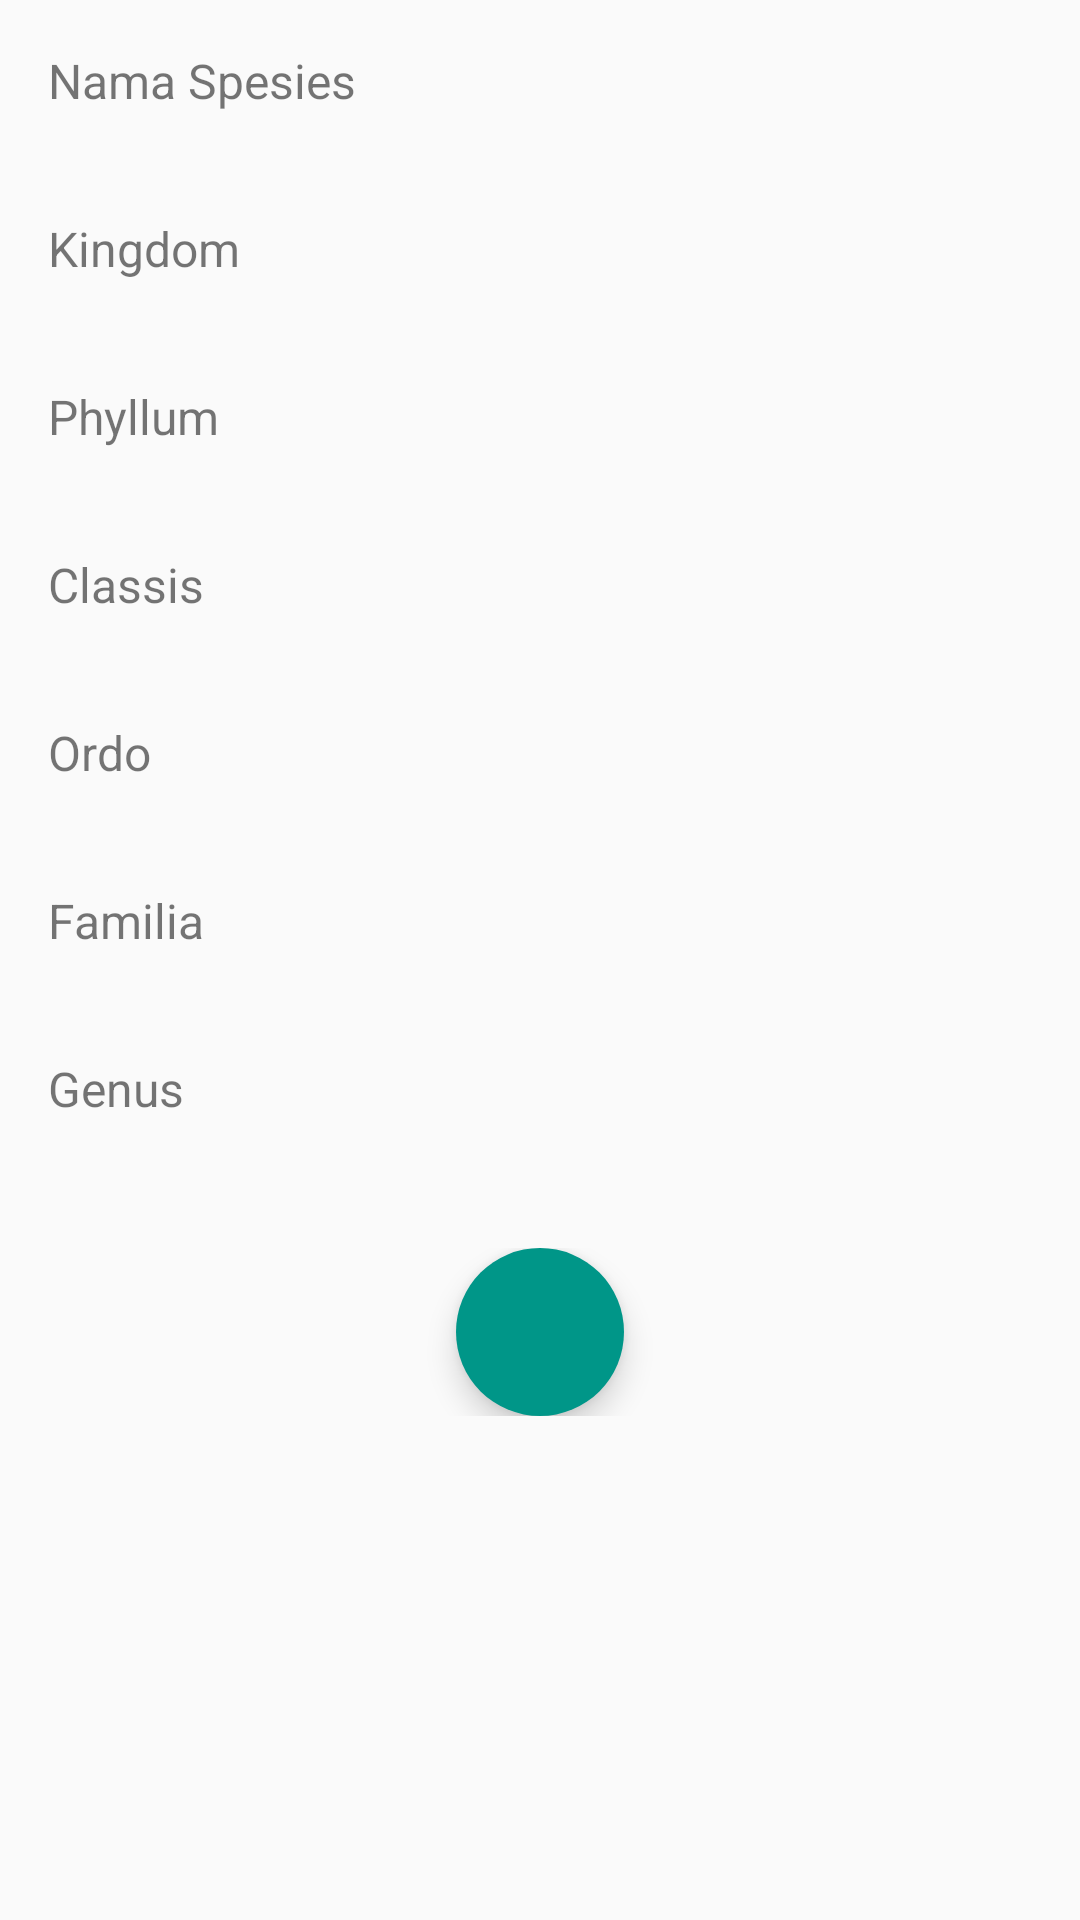

Reconstruct the res/layout file that produces this screen, plus the resources it refers to.
<!-- AndroidManifest.xml: application theme AppTheme.NoActionBar -->
<!-- res/layout/activity_add_species1.xml -->
<?xml version="1.0" encoding="utf-8"?>
<android.support.design.widget.CoordinatorLayout
    xmlns:android="http://schemas.android.com/apk/res/android"
    xmlns:app="http://schemas.android.com/apk/res-auto"
    android:id="@+id/activity_form_tambah_konsultasi"
    android:layout_width="match_parent"
    android:layout_height="match_parent"
    android:padding="16dp">


    <LinearLayout
        android:layout_width="match_parent"
        android:layout_height="match_parent"
        android:orientation="vertical">

        <TextView
            android:id="@+id/label_title1"
            android:layout_width="wrap_content"
            android:layout_height="wrap_content"
            android:text="Nama Spesies"
            android:textSize="16sp" />

        <EditText
            android:id="@+id/ETspesies"
            android:background="@drawable/border_add_post"
            android:layout_width="match_parent"
            android:maxLines="2"
            android:singleLine="true"
            android:padding="5dp"
            android:layout_height="wrap_content"
            android:maxLength="70"/>

        <TextView
            android:id="@+id/label_title2"
            android:layout_width="wrap_content"
            android:layout_height="wrap_content"
            android:text="Kingdom"
            android:textSize="16sp" />

        <EditText
            android:id="@+id/ETKingdom"
            android:background="@drawable/border_add_post"
            android:layout_width="match_parent"
            android:maxLines="2"
            android:singleLine="true"
            android:padding="5dp"
            android:layout_height="wrap_content"
            android:maxLength="70"/>

        <TextView
            android:id="@+id/label_title3"
            android:layout_width="wrap_content"
            android:layout_height="wrap_content"
            android:text="Phyllum"
            android:textSize="16sp" />

        <EditText
            android:id="@+id/ETPhyllum"
            android:background="@drawable/border_add_post"
            android:layout_width="match_parent"
            android:maxLines="2"
            android:singleLine="true"
            android:padding="5dp"
            android:layout_height="wrap_content"
            android:maxLength="70"/>

        <TextView
            android:id="@+id/label_title5"
            android:layout_width="wrap_content"
            android:layout_height="wrap_content"
            android:text="Classis"
            android:textSize="16sp" />

        <EditText
            android:id="@+id/ETClassis"
            android:background="@drawable/border_add_post"
            android:layout_width="match_parent"
            android:maxLines="2"
            android:singleLine="true"
            android:padding="5dp"
            android:layout_height="wrap_content"
            android:maxLength="70"/>

        <TextView
            android:id="@+id/label_titl4e"
            android:layout_width="wrap_content"
            android:layout_height="wrap_content"
            android:text="Ordo"
            android:textSize="16sp" />

        <EditText
            android:id="@+id/ETOrdo"
            android:background="@drawable/border_add_post"
            android:layout_width="match_parent"
            android:maxLines="2"
            android:singleLine="true"
            android:padding="5dp"
            android:layout_height="wrap_content"
            android:maxLength="70"/>

        <TextView
            android:id="@+id/label_title6"
            android:layout_width="wrap_content"
            android:layout_height="wrap_content"
            android:text="Familia"
            android:textSize="16sp" />

        <EditText
            android:id="@+id/ETFamilia"
            android:background="@drawable/border_add_post"
            android:layout_width="match_parent"
            android:maxLines="2"
            android:singleLine="true"
            android:padding="5dp"
            android:layout_height="wrap_content"
            android:maxLength="70"/>

        <TextView
            android:id="@+id/label_title7"
            android:layout_width="wrap_content"
            android:layout_height="wrap_content"
            android:text="Genus"
            android:textSize="16sp" />

        <EditText
            android:id="@+id/ETGenus"
            android:background="@drawable/border_add_post"
            android:layout_width="match_parent"
            android:maxLines="2"
            android:singleLine="true"
            android:padding="5dp"
            android:layout_height="wrap_content"
            android:maxLength="70"/>







        <LinearLayout
            android:layout_width="match_parent"
            android:layout_height="wrap_content"
            android:layout_marginTop="8dp"
            android:gravity="center">
\

            <android.support.design.widget.FloatingActionButton
                android:id="@+id/fabnext"
                android:layout_width="wrap_content"
                android:layout_height="wrap_content"
                android:layout_alignParentRight="true"
                android:layout_centerVertical="true"
                android:layout_gravity="right"
                android:backgroundTint="@color/colorPrimary"
                android:onClick="fabNext"
                android:src="@drawable/ic_send_black_24dp"
                app:borderWidth="0dp"
                app:fabSize="normal" />

        </LinearLayout>
    </LinearLayout>


</android.support.design.widget.CoordinatorLayout>
<!-- resources referenced by this layout -->
<resources>
  <color name="colorPrimary">#009688</color>
  <style name="AppTheme.NoActionBar">
          <item name="windowActionBar">false</item>
          <item name="windowNoTitle">true</item>
          <item name="colorPrimary">@color/colorPrimary</item>
          <item name="colorPrimaryDark">@color/colorPrimaryDark</item>
          <item name="android:textColorSecondary">@android:color/white</item>
          <item name="colorAccent">@color/colorAccent</item>
      </style>
  <color name="colorPrimaryDark">#00796B</color>
  <color name="colorAccent">#FFC107</color>
</resources>
